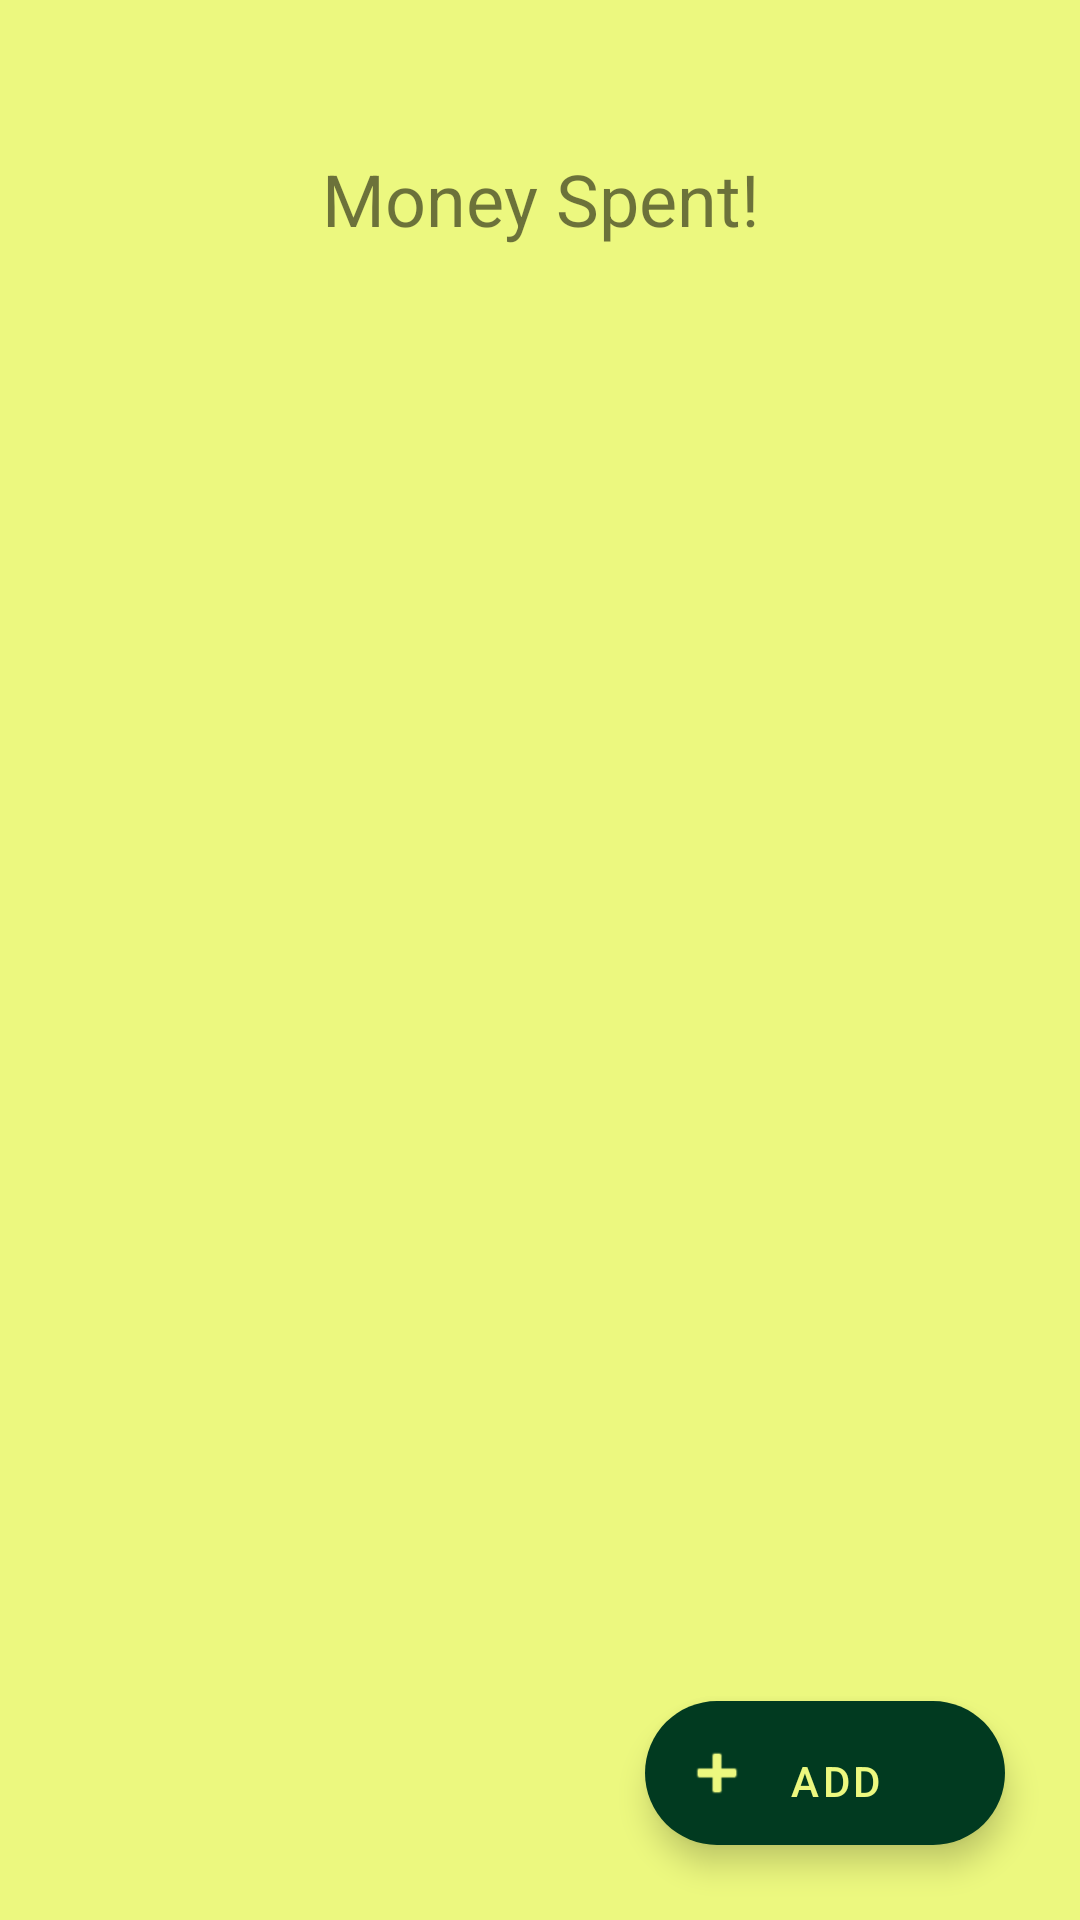

Here is an Android app screen rendered from its layout file. Give the layout XML and the strings, colors and styles it references.
<!-- AndroidManifest.xml: application theme Theme.ProjIndividual -->
<!-- res/layout/activity_main.xml -->
<?xml version="1.0" encoding="utf-8"?>
<androidx.coordinatorlayout.widget.CoordinatorLayout xmlns:android="http://schemas.android.com/apk/res/android"
    xmlns:app="http://schemas.android.com/apk/res-auto"
    xmlns:tools="http://schemas.android.com/tools"
    android:layout_width="fill_parent"
    android:layout_height="fill_parent"
    android:id="@+id/mainLayout"
    tools:context=".MainActivity"
    android:background="@color/yellow_green">

    <TextView
        android:id="@+id/tTotal"
        android:layout_width="230dp"
        android:layout_height="70dp"
        android:layout_gravity="center_horizontal"
        android:layout_marginTop="50dp"
        android:text="Money Spent!"
        android:textAlignment="center"
        android:textSize="24sp"
        app:layout_constraintEnd_toEndOf="parent"
        app:layout_constraintStart_toStartOf="parent"
        app:layout_constraintTop_toTopOf="parent"
        android:background="@color/yellow_green"/>

        <com.google.android.material.floatingactionbutton.ExtendedFloatingActionButton
            android:id="@+id/btnAdd"
            android:layout_width="wrap_content"
            android:layout_height="wrap_content"
            android:layout_gravity="bottom|end"
            android:layout_marginEnd="25dp"
            android:layout_marginBottom="25dp"
            android:gravity="bottom"
            android:text="Add"
            app:icon="@android:drawable/ic_input_add" />

        <com.google.android.material.floatingactionbutton.FloatingActionButton
            android:id="@+id/btnSearch"
            android:layout_width="wrap_content"
            android:layout_height="wrap_content"
            android:layout_gravity="bottom|end"
            android:layout_marginEnd="25dp"
            android:layout_marginBottom="80dp"
            android:src="@android:drawable/ic_menu_search"
            android:visibility="invisible"/>

    <com.google.android.material.floatingactionbutton.FloatingActionButton
            android:id="@+id/btnReset"
            android:layout_width="wrap_content"
            android:layout_height="wrap_content"
            android:layout_gravity="bottom|end"
            android:layout_marginEnd="25dp"
            android:layout_marginBottom="140dp"
            android:src="@android:drawable/arrow_down_float"
            android:visibility="invisible"/>

        <androidx.recyclerview.widget.RecyclerView
            android:id="@+id/recyclerView"
            android:layout_width="match_parent"
            android:layout_height="450dp"
            android:layout_gravity="bottom" />

</androidx.coordinatorlayout.widget.CoordinatorLayout>
<!-- resources referenced by this layout -->
<resources>
  <color name="yellow_green">#ECF87F</color>
  <style name="Theme.ProjIndividual" parent="Theme.MaterialComponents.DayNight.DarkActionBar">
          
          <item name="colorPrimary">@color/green</item>
          <item name="colorPrimaryVariant">@color/lime_green</item>
          <item name="colorOnPrimary">@color/dark_green</item>
          
          <item name="colorSecondary">@color/dark_green</item>
          <item name="colorSecondaryVariant">@color/another_green</item>
          <item name="colorOnSecondary">@color/yellow_green</item>
          
          <item name="android:statusBarColor" tools:targetApi="l">?attr/colorPrimaryVariant</item>
          
      </style>
  <color name="green">#59981A</color>
  <color name="lime_green">#81B622</color>
  <color name="dark_green">#013A20</color>
  <color name="another_green">#2C5E1A</color>
</resources>
